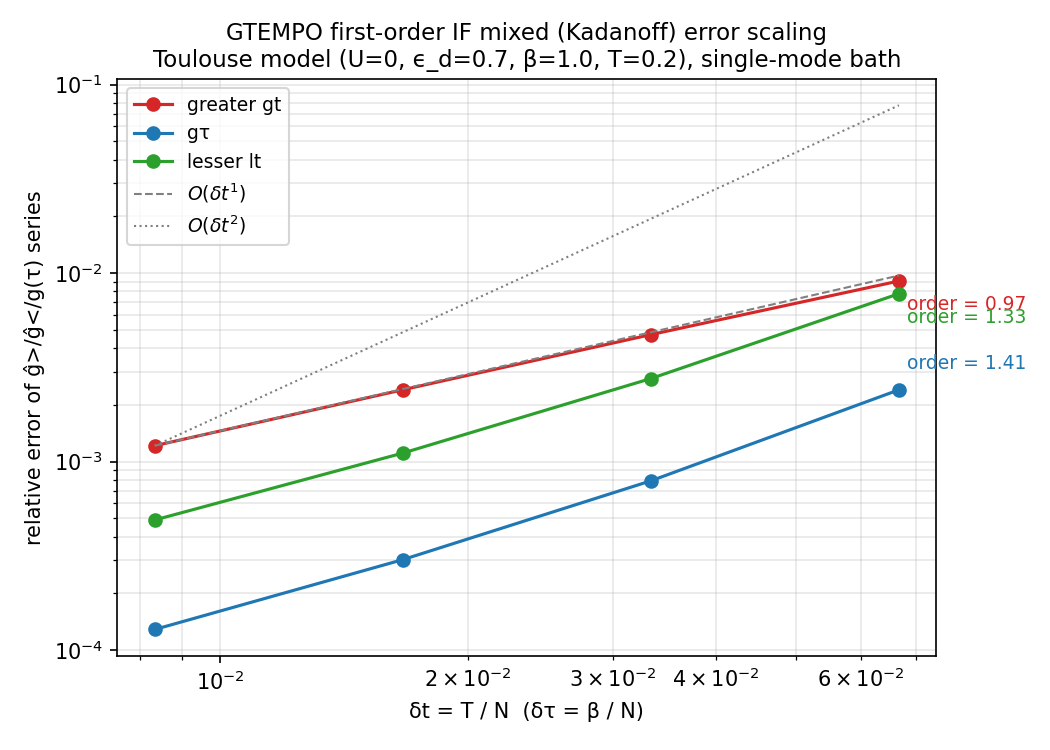

Source data for this figure (header and first rows):
series, dt, relerr
greater gt, 0.06667, 0.009081
lesser lt, 0.06667, 0.007774
gτ, 0.06667, 0.002403
greater gt, 0.03333, 0.004716
lesser lt, 0.03333, 0.002757
gτ, 0.03333, 0.0007903
greater gt, 0.01667, 0.002404
lesser lt, 0.01667, 0.001109
gτ, 0.01667, 0.0003018
greater gt, 0.008333, 0.001214
lesser lt, 0.008333, 0.00049
gτ, 0.008333, 0.0001286
